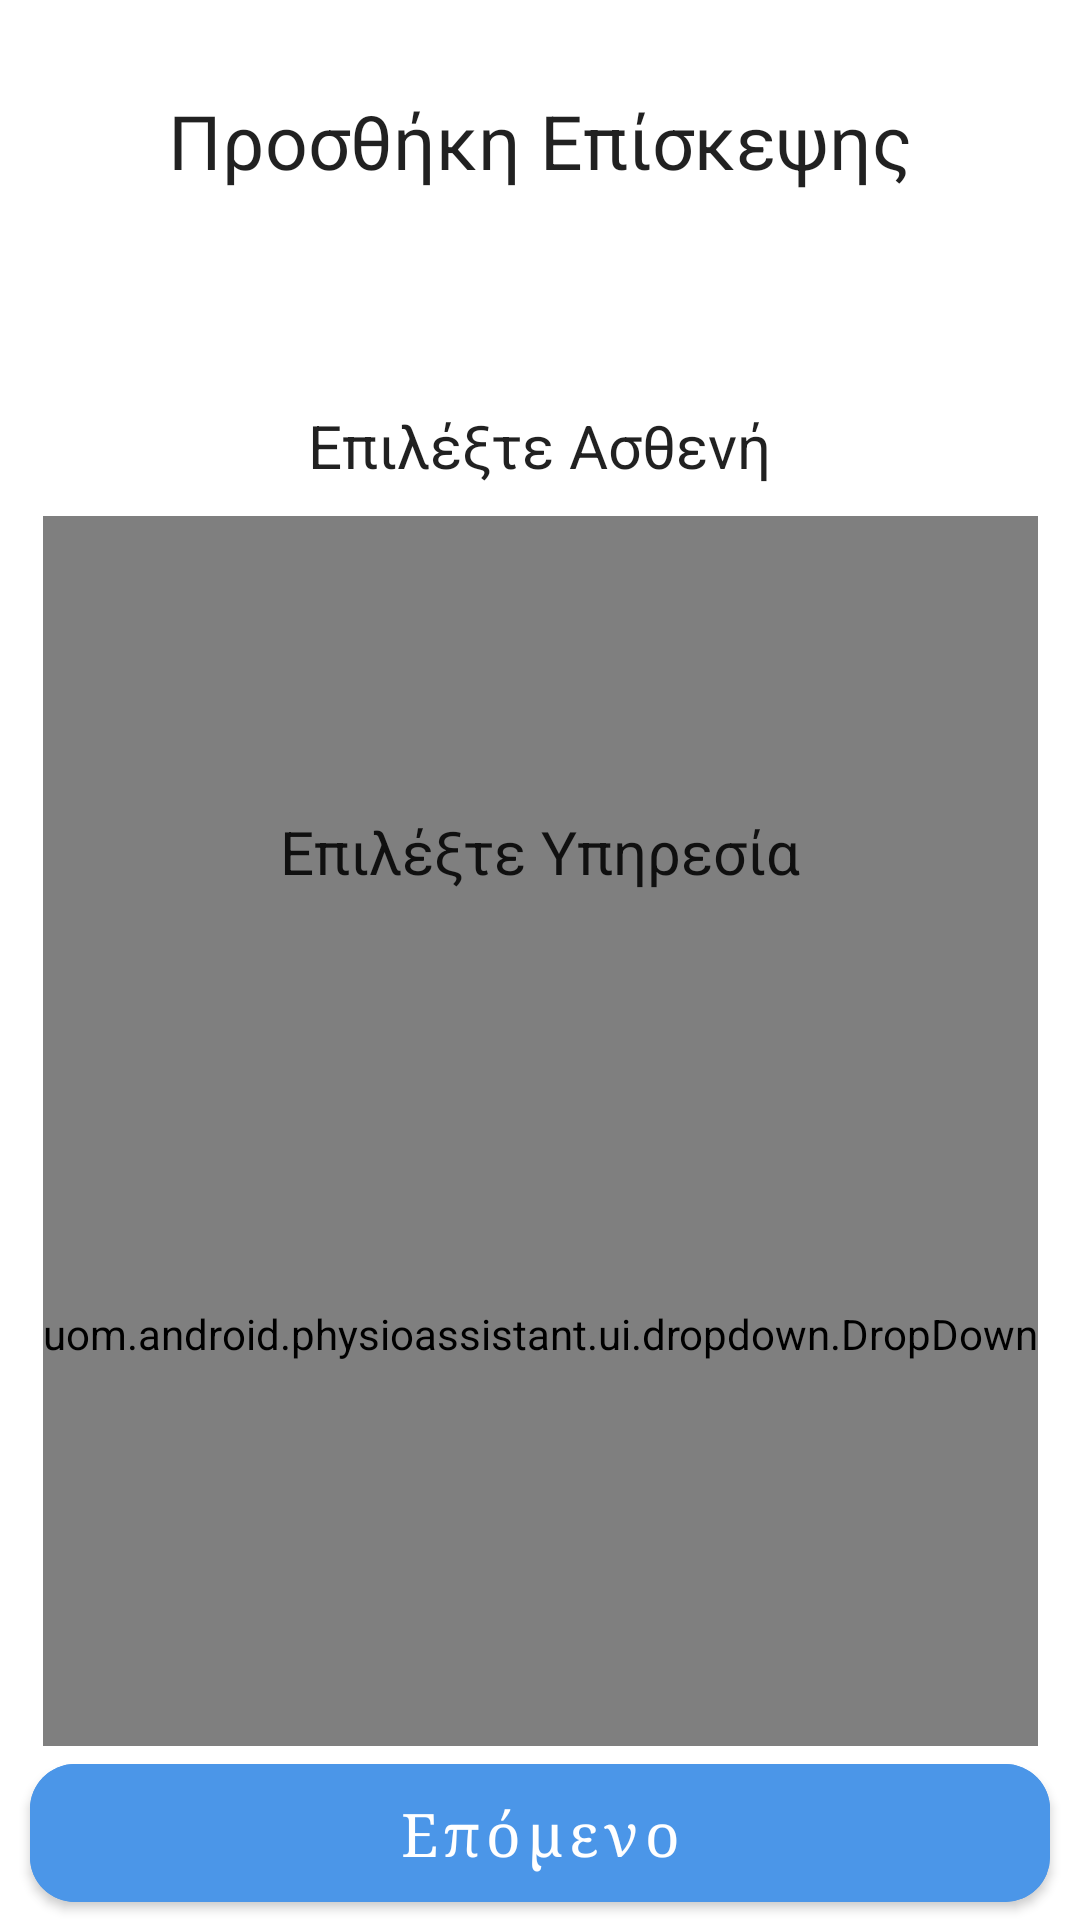

Reconstruct the res/layout file that produces this screen, plus the resources it refers to.
<!-- AndroidManifest.xml: application theme Theme.PhysioAssistant -->
<!-- res/layout/fragment_appointment_options_doctor.xml -->
<?xml version="1.0" encoding="utf-8"?>
<androidx.constraintlayout.widget.ConstraintLayout xmlns:android="http://schemas.android.com/apk/res/android"
    xmlns:app="http://schemas.android.com/apk/res-auto"
    xmlns:tools="http://schemas.android.com/tools"
    android:layout_width="match_parent"
    android:layout_height="match_parent"
    tools:context=".ui.fragments.doctor.appointment.AppointmentOptionsDoctorFragment">


    <TextView
        android:id="@+id/textView7"
        android:layout_width="wrap_content"
        android:layout_height="wrap_content"
        android:layout_marginTop="30dp"
        android:text="@string/add_visit"
        android:textColor="?android:textColorPrimary"
        android:textSize="@dimen/text_size_large"
        app:layout_constraintEnd_toEndOf="parent"
        app:layout_constraintStart_toStartOf="parent"
        app:layout_constraintTop_toTopOf="parent" />

    <TextView
        android:id="@+id/choosePatientText"
        android:layout_width="wrap_content"
        android:layout_height="wrap_content"
        android:text="Επιλέξτε Ασθενή"
        android:textColor="?android:textColorPrimary"
        android:textSize="@dimen/text_size_medium"
        app:layout_constraintBottom_toBottomOf="parent"
        app:layout_constraintEnd_toEndOf="parent"
        app:layout_constraintStart_toStartOf="parent"
        app:layout_constraintTop_toBottomOf="@+id/textView7"
        app:layout_constraintVertical_bias="0.13" />


    <uom.android.physioassistant.ui.dropdown.DropDown
        android:id="@+id/patientDropdown"
        android:layout_width="wrap_content"
        android:layout_height="0dp"
        android:layout_marginTop="10dp"
        app:layout_constraintBottom_toBottomOf="@+id/serviceDropdown"
        app:layout_constraintEnd_toEndOf="parent"
        app:layout_constraintStart_toStartOf="parent"
        app:layout_constraintTop_toBottomOf="@+id/choosePatientText"
        app:optionImage="@drawable/ic_profile"
        app:optionName="Ασθνενής" />


    <TextView
        android:id="@+id/chooseSeviceText"
        android:layout_width="wrap_content"
        android:layout_height="wrap_content"
        android:text="Επιλέξτε Υπηρεσία"
        android:textColor="?android:textColorPrimary"
        android:textSize="@dimen/text_size_medium"
        app:layout_constraintBottom_toBottomOf="parent"
        app:layout_constraintEnd_toEndOf="parent"
        app:layout_constraintStart_toStartOf="parent"
        app:layout_constraintTop_toBottomOf="@id/choosePatientText"
        app:layout_constraintVertical_bias="0.24000001" />

    <uom.android.physioassistant.ui.dropdown.DropDown
        android:id="@+id/serviceDropdown"
        android:layout_width="wrap_content"
        android:layout_height="0dp"
        android:layout_marginTop="10dp"
        app:layout_constraintBottom_toTopOf="@+id/createPatientButton"
        app:layout_constraintEnd_toEndOf="parent"
        app:layout_constraintStart_toStartOf="parent"
        app:layout_constraintTop_toBottomOf="@+id/chooseSeviceText"
        app:optionImage="@drawable/ic_service"
        app:optionName="Υπηρεσία" />


    <com.google.android.material.button.MaterialButton
        android:id="@+id/createPatientButton"
        android:layout_width="match_parent"
        android:layout_height="wrap_content"
        android:layout_marginStart="10dp"
        android:layout_marginEnd="10dp"
        android:backgroundTint="@color/blue"
        android:fontFamily="serif"
        android:paddingTop="10dp"
        android:paddingBottom="10dp"
        android:text="Επόμενο"
        android:textAllCaps="false"
        android:typeface="serif"
        android:textColor="@color/white"
        android:textSize="@dimen/text_size_medium"
        app:cornerRadius="15dp"
        app:layout_constraintBottom_toBottomOf="parent"
        app:layout_constraintEnd_toEndOf="parent"
        app:layout_constraintStart_toStartOf="parent" />

</androidx.constraintlayout.widget.ConstraintLayout>
<!-- resources referenced by this layout -->
<resources>
  <color name="blue">#4B96E8</color>
  <color name="white">#FFFFFFFF</color>
  <dimen name="text_size_large">25sp</dimen>
  <dimen name="text_size_medium">20sp</dimen>
  <string name="add_visit">Προσθήκη Επίσκεψης</string>
  <style name="Theme.PhysioAssistant" parent="Theme.MaterialComponents.DayNight.NoActionBar">
          
          <item name="colorPrimary">@color/primary_dark</item>
          <item name="colorPrimaryVariant">@color/primary_dark</item>
          <item name="colorOnPrimary">@color/white</item>
          
          <item name="colorSecondary">@color/secondary_light</item>
          <item name="colorSecondaryVariant">@color/secondary_light</item>
          <item name="colorOnSecondary">@color/black</item>
          
          <item name="android:statusBarColor">?attr/colorPrimaryVariant</item>
          <item name="colorControlHighlight">@color/gray</item>
          
      </style>
  <color name="primary_dark">#131626</color>
  <color name="secondary_light">#FFFFFFFF</color>
  <color name="black">#FF000000</color>
  <color name="gray">#A59C9C</color>
</resources>
